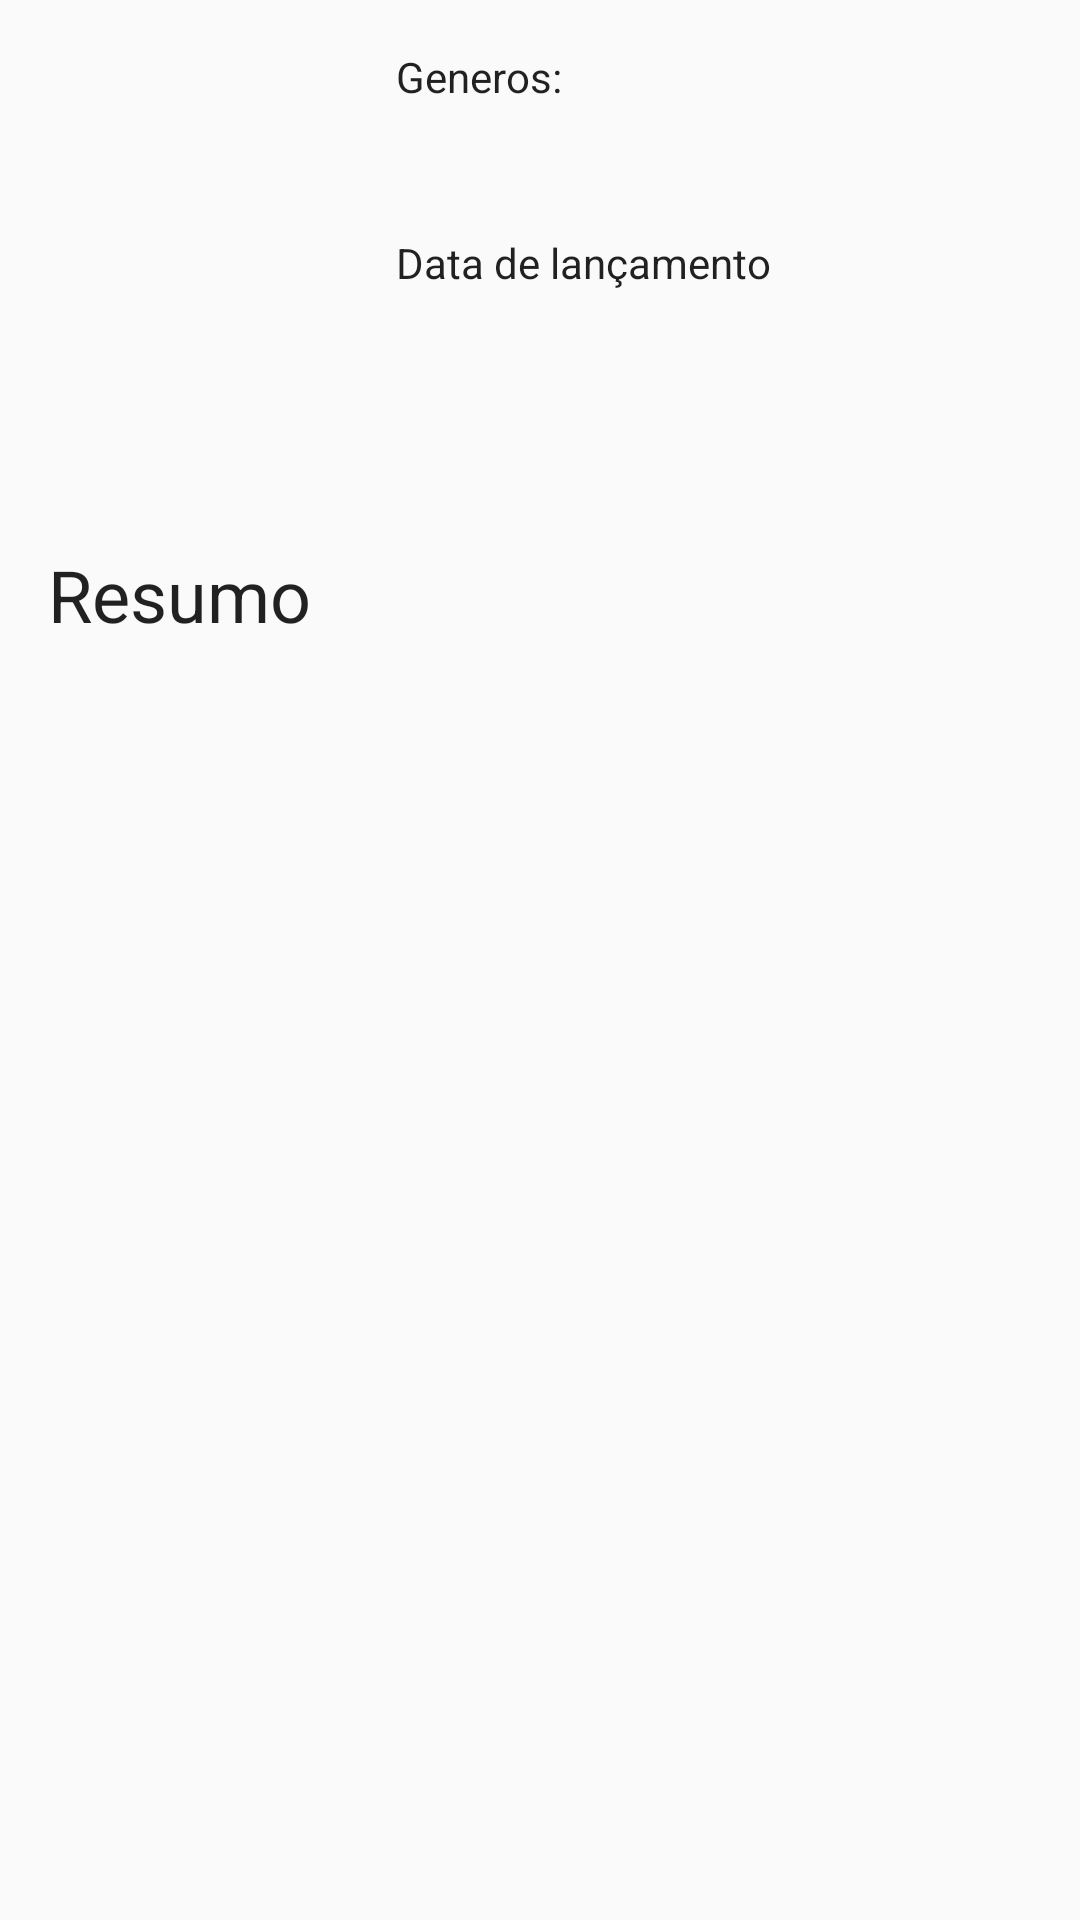

Android layout source for this screen:
<!-- AndroidManifest.xml: application theme AppTheme -->
<!-- res/layout/movie_detail_include.xml -->
<?xml version="1.0" encoding="utf-8"?>
<androidx.constraintlayout.widget.ConstraintLayout
	xmlns:android="http://schemas.android.com/apk/res/android"
	xmlns:app="http://schemas.android.com/apk/res-auto"
	xmlns:tools="http://schemas.android.com/tools"
	android:layout_width="match_parent"
	android:layout_height="match_parent">

	<ImageView
		android:id="@+id/imBackdrop"
		android:layout_width="100dp"
		android:layout_height="150dp"
		android:layout_marginStart="16dp"
		android:layout_marginTop="16dp"
		android:scaleType="fitXY"
		app:layout_constraintStart_toStartOf="parent"
		app:layout_constraintTop_toTopOf="parent" />

	<ProgressBar
		android:id="@+id/pbLoading"
		style="?android:attr/progressBarStyle"
		android:layout_width="wrap_content"
		android:layout_height="wrap_content"
		android:visibility="gone"
		app:layout_constraintBottom_toBottomOf="parent"
		app:layout_constraintEnd_toEndOf="parent"
		app:layout_constraintStart_toStartOf="parent"
		app:layout_constraintTop_toTopOf="parent" />

	<TextView
		android:id="@+id/textView5"
		android:layout_width="wrap_content"
		android:layout_height="wrap_content"
		android:layout_marginStart="16dp"
		android:layout_marginTop="16dp"
		android:text="@string/movie.detail.overview"
		android:textAppearance="@style/TextAppearance.AppCompat.Headline"
		app:layout_constraintStart_toStartOf="parent"
		app:layout_constraintTop_toBottomOf="@+id/imBackdrop" />

	<TextView
		android:id="@+id/tvOverview"
		android:layout_width="0dp"
		android:layout_height="wrap_content"
		android:layout_marginStart="16dp"
		android:layout_marginTop="8dp"
		android:layout_marginEnd="16dp"
		android:textAppearance="@style/TextAppearance.AppCompat.Body1"
		app:layout_constraintEnd_toEndOf="parent"
		app:layout_constraintStart_toStartOf="parent"
		app:layout_constraintTop_toBottomOf="@+id/textView5"
		tools:text="Based on the global blockbuster videogame franchise from Sega, Sonic the Hedgehog tells the story of the world’s speediest hedgehog as he embraces his new home on Earth. In this live-action adventure comedy, Sonic and his new best friend team up to defend the planet from the evil genius Dr. Robotnik and his plans for world domination." />

	<TextView
		android:id="@+id/textView7"
		android:layout_width="wrap_content"
		android:layout_height="wrap_content"
		android:layout_marginTop="16dp"
		android:text="@string/movie.detail.release_date"
		android:textAppearance="@style/TextAppearance.AppCompat.Body1"
		app:layout_constraintStart_toStartOf="@+id/textView3"
		app:layout_constraintTop_toBottomOf="@+id/tvGeners" />

	<TextView
		android:id="@+id/tvReleaseDate"
		android:layout_width="0dp"
		android:layout_height="wrap_content"
		android:layout_marginTop="8dp"
		android:layout_marginEnd="16dp"
		android:textAppearance="@style/TextAppearance.AppCompat.Body2"
		app:layout_constraintEnd_toEndOf="parent"
		app:layout_constraintHorizontal_bias="0.0"
		app:layout_constraintStart_toStartOf="@+id/textView7"
		app:layout_constraintTop_toBottomOf="@+id/textView7"
		tools:text="2020-02-29" />

	<TextView
		android:id="@+id/textView3"
		android:layout_width="wrap_content"
		android:layout_height="wrap_content"
		android:layout_marginStart="16dp"
		android:text="@string/movie.detail.genres"
		android:textAppearance="@style/TextAppearance.AppCompat.Body1"
		app:layout_constraintStart_toEndOf="@+id/imBackdrop"
		app:layout_constraintTop_toTopOf="@+id/imBackdrop" />

	<TextView
		android:id="@+id/tvGeners"
		android:layout_width="0dp"
		android:layout_height="wrap_content"
		android:layout_marginTop="8dp"
		android:layout_marginEnd="16dp"
		android:textAppearance="@style/TextAppearance.AppCompat.Body2"
		app:layout_constraintEnd_toEndOf="parent"
		app:layout_constraintStart_toStartOf="@+id/textView3"
		app:layout_constraintTop_toBottomOf="@+id/textView3"
		tools:text="Ação, Comedia, ..." />


</androidx.constraintlayout.widget.ConstraintLayout>
<!-- resources referenced by this layout -->
<resources>
  <string name="movie.detail.genres">Generos:</string>
  <string name="movie.detail.overview">Resumo</string>
  <string name="movie.detail.release_date">Data de lançamento</string>
  <style name="AppTheme" parent="Theme.AppCompat.Light.DarkActionBar">
          <item name="colorPrimary">@color/colorPrimary</item>
          <item name="colorPrimaryDark">@color/colorPrimaryDark</item>
          <item name="colorAccent">@color/colorAccent</item>
      </style>
  <!-- not gathered from this repository: default colours our renderer supplied (Android Studio template values) -->
  <color name="colorPrimary">#FF6200EE</color>
  <color name="colorPrimaryDark">#FF3700B3</color>
  <color name="colorAccent">#FF03DAC5</color>
</resources>
